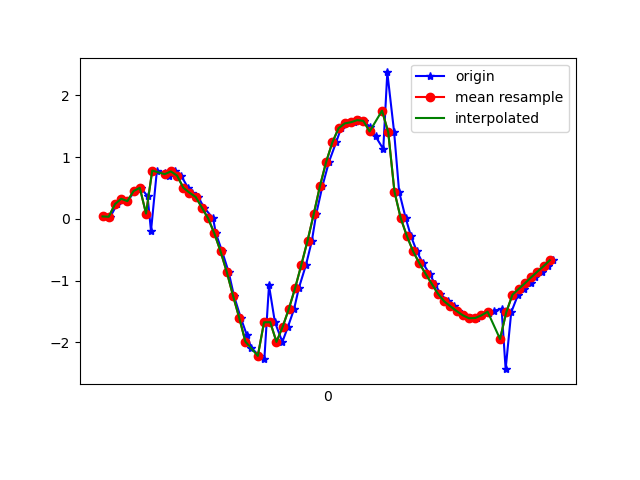

The data file committed next to this chart (first rows):
1618772795884, 1468479746424555, 0.038709536, -3.6751068, 9.08472
1618772795905, 1468479765655325, 0.03297, -3.71, 9.071
1618772795927, 1468479784886095, 0.2375, -3.771, 9.042
1618772795941, 1468479804116865, 0.3245, -3.739, 9.053
1618772795960, 1468479823347635, 0.2863, -3.882, 8.994
1618772795985, 1468479842578405, 0.45, -3.916, 8.972
1618772796003, 1468479861809175, 0.5022, -4.069, 8.901
1618772796025, 1468479881039945, 0.3675, -4.512, 8.692
1618772796036, 1468479900270715, -0.1984, -5.065, 8.387
1618772796055, 1468479919501485, 0.7819, -5.823, 7.844
1618772796080, 1468479938732255, 0.7497, -6.393, 7.39
1618772796093, 1468479957963025, 0.6968, -7.035, 6.787
1618772796112, 1468479977193795, 0.7676, -7.607, 6.131
1618772796133, 1468479996424565, 0.7, -8.229, 5.275
1618772796155, 1468480015655335, 0.5041, -8.892, 4.088
1618772796169, 1468480034886105, 0.4227, -9.409, 2.709
1618772796188, 1468480054116875, 0.3538, -9.696, 1.379
1618772796207, 1468480073347645, 0.1805, -9.798, -0.07242
1618772796236, 1468480092578415, 0.006146, -9.651, -1.701
1618772796245, 1468480111809185, -0.2358, -9.287, -3.12
1618772796265, 1468480131039955, -0.5277, -8.861, -4.152
1618772796286, 1468480150270725, -0.8616, -8.494, -4.812
1618772796303, 1468480169501495, -1.244, -8.221, -5.187
1618772796325, 1468480188732265, -1.603, -8.045, -5.362
1618772796345, 1468480207963035, -1.889, -7.924, -5.448
1618772796359, 1468480227193805, -2.092, -7.797, -5.556
1618772796385, 1468480246424575, -2.222, -7.642, -5.718
1618772796401, 1468480265655345, -2.276, -7.481, -5.907
1618772796416, 1468480284886115, -1.078, -7.759, -5.888
1618772796435, 1468480304116885, -1.675, -7.452, -6.14
1618772796459, 1468480323347655, -1.995, -7.128, -6.423
1618772796477, 1468480342578425, -1.75, -7.074, -6.552
1618772796497, 1468480361809195, -1.459, -7.129, -6.564
1618772796512, 1468480381039965, -1.124, -7.326, -6.411
1618772796535, 1468480400270735, -0.7486, -7.618, -6.119
1618772796554, 1468480419501505, -0.3579, -7.946, -5.724
1618772796568, 1468480438732275, 0.07563, -8.209, -5.352
1618772796588, 1468480457963045, 0.5293, -8.428, -4.973
1618772796609, 1468480477193815, 0.9214, -8.749, -4.318
1618772796632, 1468480496424585, 1.238, -9.15, -3.283
1618772796648, 1468480515655355, 1.467, -9.443, -2.173
1618772796664, 1468480534886125, 1.547, -9.59, -1.299
1618772796689, 1468480554116895, 1.565, -9.65, -0.6854
1618772796705, 1468480573347665, 1.599, -9.667, -0.1673
1618772796721, 1468480592578435, 1.586, -9.661, 0.4321
1618772796740, 1468480611809205, 1.495, -9.611, 1.195
1618772796759, 1468480631039975, 1.336, -9.489, 2.05
1618772796784, 1468480650270745, 1.132, -9.287, 2.918
1618772796797, 1468480669501515, 2.372, -8.786, 3.637
1618772796819, 1468480688732285, 1.402, -8.624, 4.438
1618772796835, 1468480707963055, 0.4398, -8.175, 5.386
1618772796856, 1468480727193825, 0.01369, -7.596, 6.192
1618772796873, 1468480746424595, -0.2793, -7.056, 6.796
1618772796892, 1468480765655365, -0.5268, -6.647, 7.182
1618772796911, 1468480784886135, -0.718, -6.305, 7.468
1618772796933, 1468480804116905, -0.8897, -5.88, 7.789
1618772796950, 1468480823347675, -1.053, -5.401, 8.11
1618772796968, 1468480842578445, -1.214, -5.009, 8.335
1618772796991, 1468480861809215, -1.337, -4.8, 8.439
1618772797013, 1468480881039985, -1.418, -4.654, 8.507
1618772797025, 1468480900270755, -1.495, -4.429, 8.613
... 16 more rows
